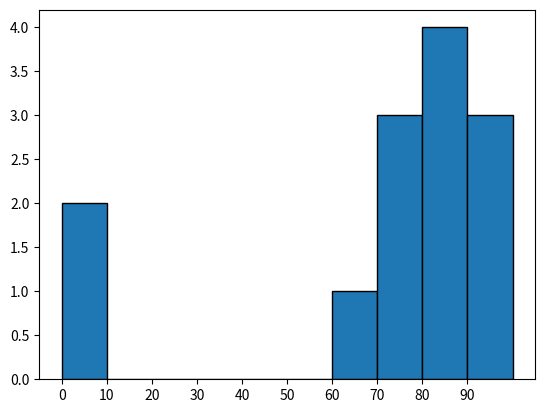

Here is the Python script that generated this plot:
import matplotlib.pyplot as plt

grades = [83, 95, 91, 87, 70, 0, 85, 82, 100, 67, 73, 77, 0]

y = [0, 0, 0, 0, 0, 0, 0, 0, 0, 0] # [0]*10

for g in grades:
    if g == 100:
        y[9] += 1
    else:
        y[g//10] += 1
    # = y[min(9, g//10)] += 1

print(y) # y = [2, 0, 0, 0, 0, 0, 1, 3, 4, 3]

x = [0, 10, 20, 30, 40, 50, 60, 70, 80, 90]
x = [i+5 for i in x] #히스토그램 x값 막대 가운데에 오지 않고 양 옆에 위치하도록 x값 위치 5씩 이동


plt.bar(x, y, width=10, edgecolor="black")
plt.xticks([i*10 for i in range(0, 10)]) # 정해진 위치에 각각 x값 지정
plt.show()